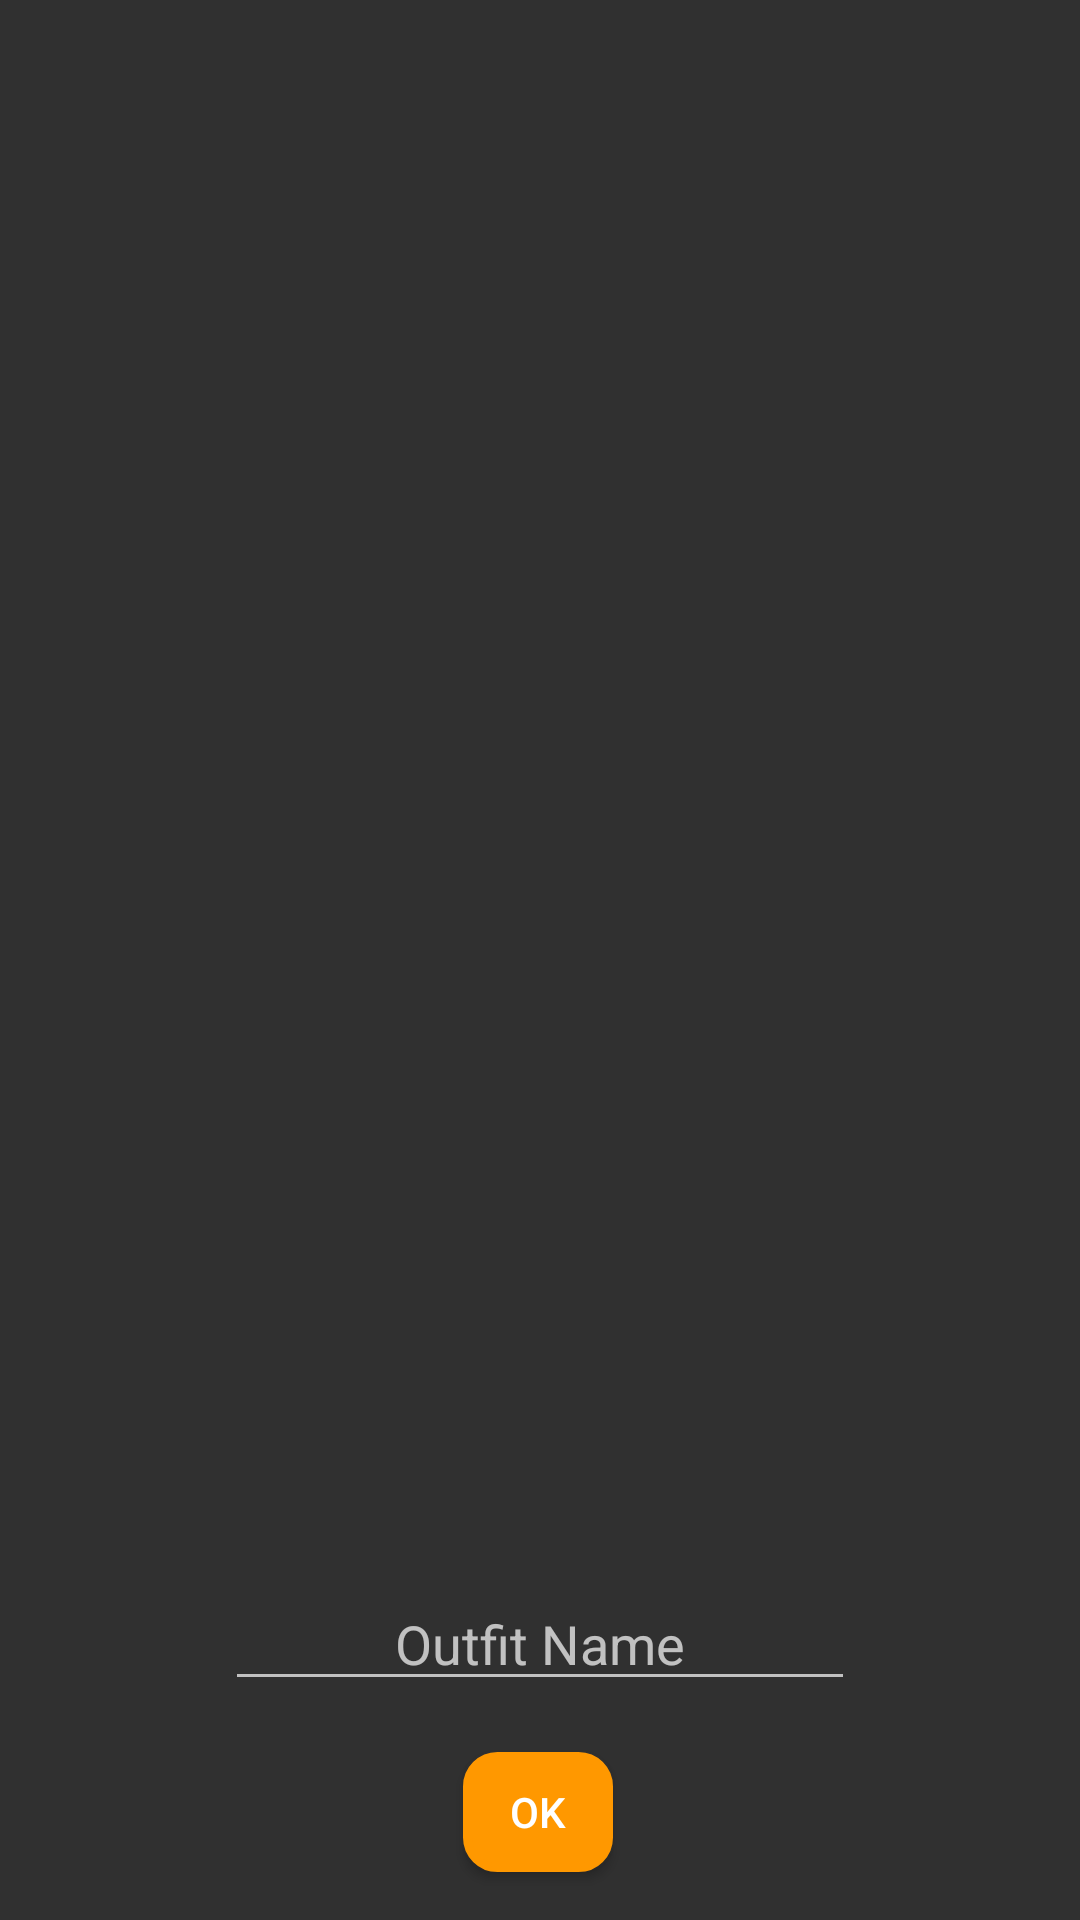

Android layout source for this screen:
<!-- AndroidManifest.xml: application theme AppTheme -->
<!-- res/layout/custom_dialog.xml -->
<?xml version="1.0" encoding="utf-8"?>
<FrameLayout xmlns:android="http://schemas.android.com/apk/res/android"
    xmlns:app="http://schemas.android.com/apk/res-auto"
    xmlns:tools="http://schemas.android.com/tools"
    android:layout_width="match_parent"
    android:layout_height="wrap_content"
    tools:context=".HomeFragment">

    <ListView
        android:id="@+id/spezzaossa4"
        android:layout_width="match_parent"
        android:layout_height="wrap_content"
        android:layout_marginBottom="120dp"
        android:clickable="false"
        android:longClickable="false" />

    <androidx.constraintlayout.widget.ConstraintLayout
        android:layout_width="match_parent"
        android:layout_height="match_parent">

        <Button
            android:id="@+id/button2"
            android:layout_width="35dp"
            android:layout_height="33dp"
            android:layout_marginBottom="16dp"
            android:background="@drawable/ic_bin"
            android:visibility="gone"
            app:layout_constraintBottom_toBottomOf="parent"
            app:layout_constraintEnd_toEndOf="parent"
            app:layout_constraintHorizontal_bias="0.359"
            app:layout_constraintStart_toStartOf="parent" />

        <Button
            android:id="@+id/button"
            android:layout_width="50dp"
            android:layout_height="40dp"
            android:layout_marginBottom="16dp"
            android:background="@drawable/layoutbg2orange"
            android:clickable="true"
            android:text="OK"
            app:layout_constraintBottom_toBottomOf="parent"
            app:layout_constraintEnd_toEndOf="parent"
            app:layout_constraintHorizontal_bias="0.498"
            app:layout_constraintStart_toStartOf="parent" />

        <EditText
            android:id="@+id/editText"
            android:layout_width="wrap_content"
            android:layout_height="wrap_content"
            android:layout_marginStart="96dp"
            android:layout_marginEnd="96dp"
            android:layout_marginBottom="73dp"
            android:ems="10"
            android:gravity="center_horizontal"
            android:hint="Outfit Name"
            android:inputType="textPersonName"
            android:textColorHighlight="#FF9800"
            android:textColorLink="#FF9800"
            app:layout_constraintBottom_toBottomOf="parent"
            app:layout_constraintEnd_toEndOf="parent"
            app:layout_constraintStart_toStartOf="parent" />

    </androidx.constraintlayout.widget.ConstraintLayout>


</FrameLayout>
<!-- resources referenced by this layout -->
<resources>
  <!-- drawable ic_bin: png bitmap (drawable, 6702 bytes) -->
  <!-- drawable layoutbg2orange (drawable) -->
  <?xml version="1.0" encoding="UTF-8"?>
  <shape xmlns:android="http://schemas.android.com/apk/res/android">
      <solid android:color="@color/buttontrue"/>
      <stroke android:width="3dp" android:color="@color/buttontrue" />
      <corners android:radius="10dp"/>
      <padding android:left="0dp" android:top="0dp" android:right="0dp" android:bottom="0dp" />
  </shape>
  <style name="AppTheme" parent="Theme.AppCompat.NoActionBar">
          
          <item name="colorPrimary">@color/colorPrimary</item>
          <item name="colorPrimaryDark">@color/DarkGray</item>
          <item name="colorAccent">@color/colorAccent</item>
          <item name="android:timePickerDialogTheme" tools:targetApi="lollipop">@style/TimePickerTheme</item>
      </style>
  <color name="buttontrue">#FF9800</color>
  <color name="colorPrimary">#FF9800</color>
  <color name="DarkGray">#141414</color>
  <color name="colorAccent">#FF9800</color>
  <style name="TimePickerTheme" parent="Theme.AppCompat.Dialog">
          <item name="colorAccent">@color/buttontrue</item>
          <item name="android:background">@color/timepicker</item>
          <item name="android:layout_width">wrap_content</item>
          <item name="android:layout_height">wrap_content</item>
      </style>
  <color name="timepicker">#555555</color>
</resources>
